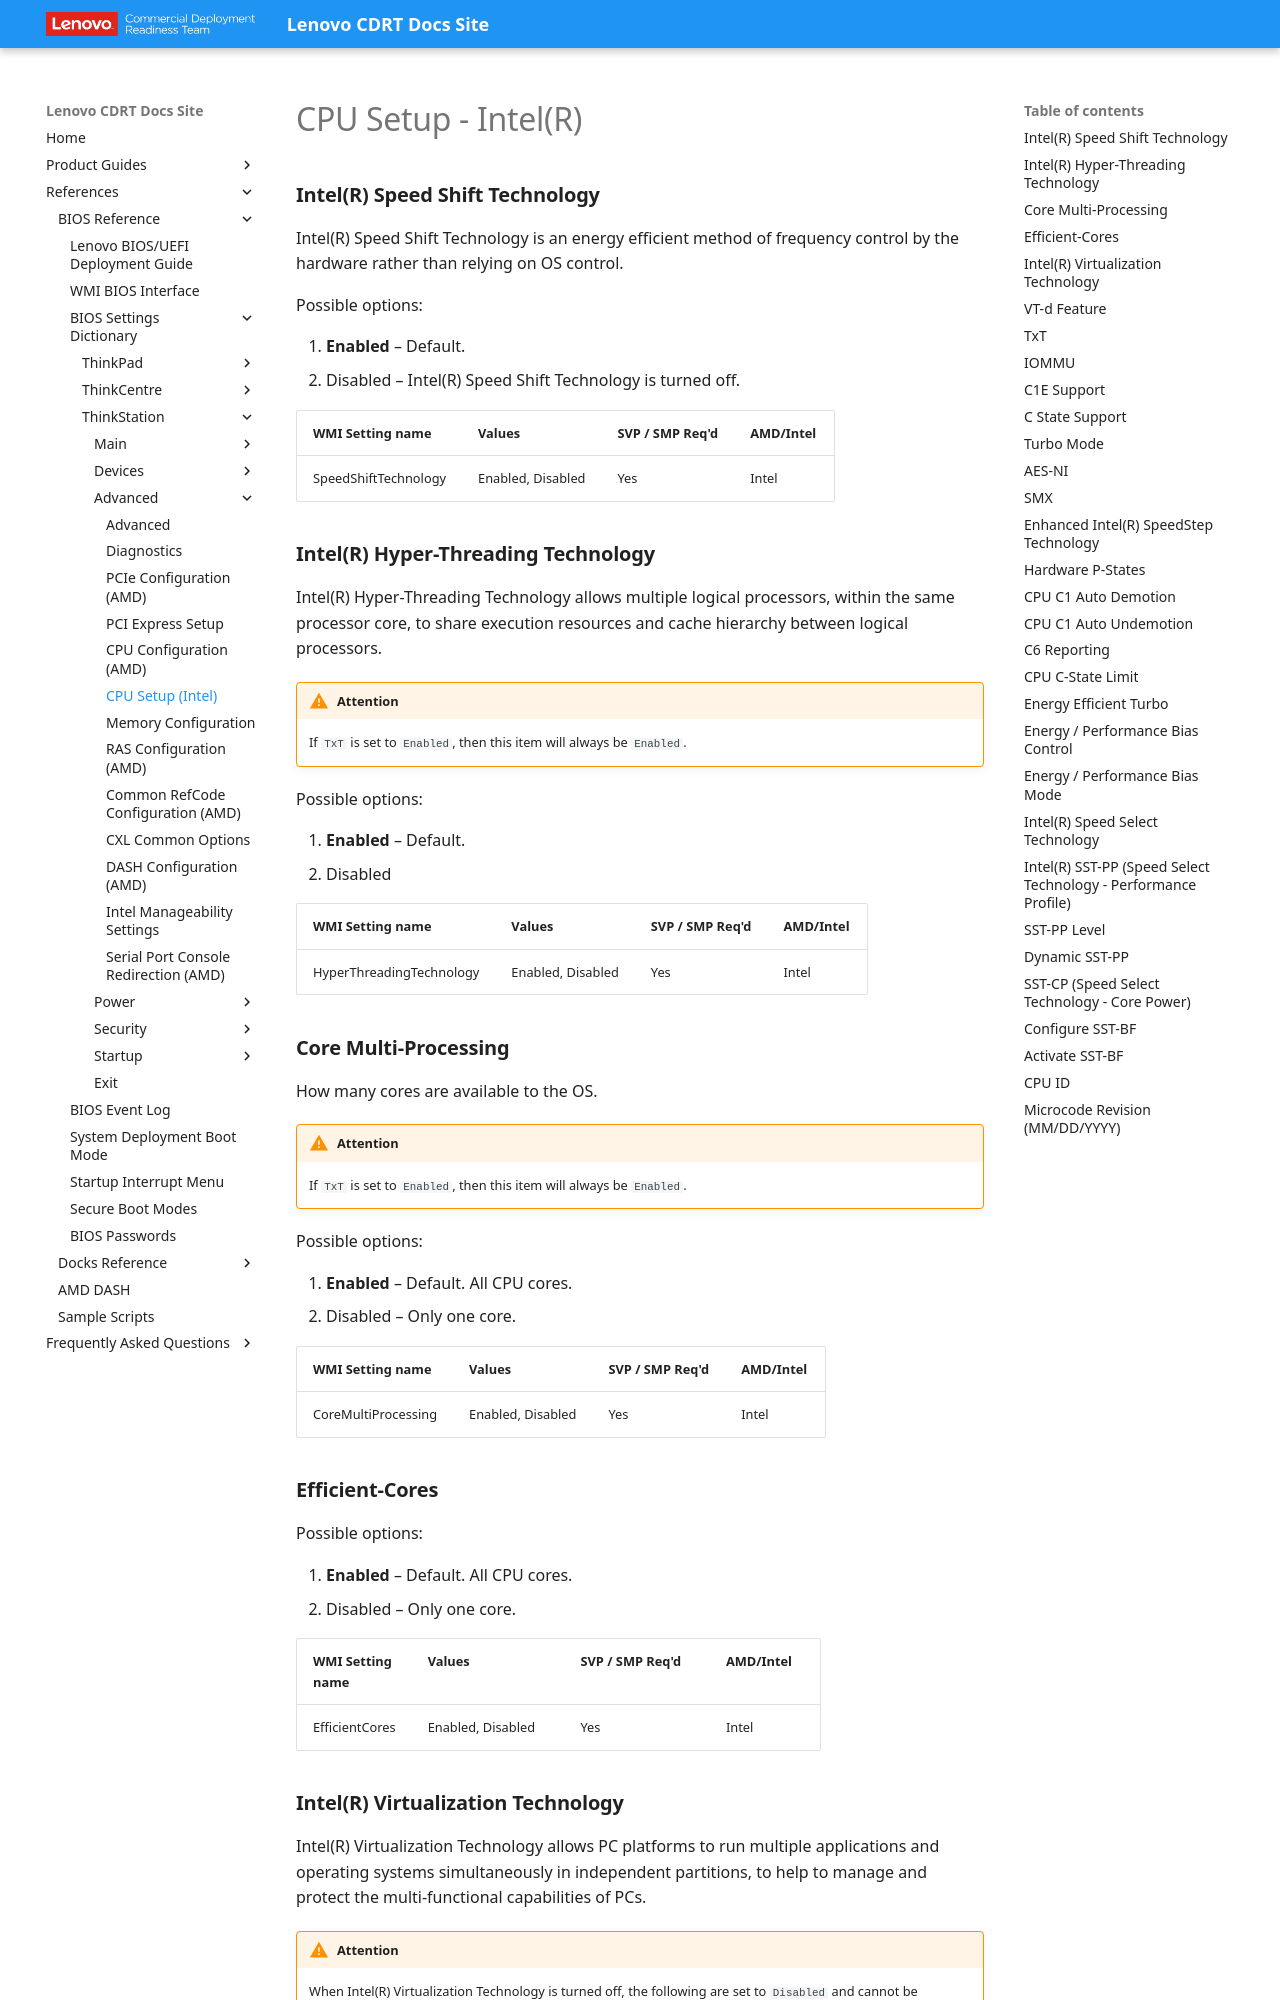

repository: CDRT/mk_docs · page: ref/bios/settings/thinkstation/cpusetup/index.html · generator: mkdocs

# CPU Setup - Intel(R)

<!-- TODO:
- AES-NI, SMX: spec had bare names only, no description/options/WMI. Descriptions and Enable/Disable options are my own general knowledge.
- Enhanced Intel(R) SpeedStep Technology, Hardware P-States, CPU C-State Limit, Energy Efficient Turbo, Energy/Performance Bias Control & Mode: setting name, WMI name, and options confirmed from the spec's "New WMI" sheet, but descriptions are my own writing, not copied from the spec.
- CPU C1 Auto Demotion, CPU C1 Auto Undemotion, C6 Reporting: bare names only, no description/options/WMI. Everything is my own general knowledge.
- Intel(R) Speed Select Technology group (parent toggle, SST-PP, SST-PP Level, Dynamic SST-PP, SST-CP, Configure SST-BF, Activate SST-BF): bare names only, no description/options/WMI for any of them. Most speculative content in this file — verify carefully, including whether the sub-items should have options lists at all.
- Across all of the above: no default value is marked anywhere in the source data — every **bold**/Default flag added in this pass is my own guess, not confirmed.
-->

### **Intel(R) Speed Shift Technology**

Intel(R) Speed Shift Technology is an energy efficient method of frequency control by the hardware rather than relying on OS control.

Possible options:

1. **Enabled** – Default.
2. Disabled – Intel(R) Speed Shift Technology is turned off.

| WMI Setting name | Values | SVP / SMP Req'd | AMD/Intel |
| :--- | :--- | :--- | :--- |
| SpeedShiftTechnology | Enabled, Disabled | Yes | Intel |

### **Intel(R) Hyper-Threading Technology**

Intel(R) Hyper-Threading Technology allows multiple logical processors, within the same processor core, to share execution resources and cache hierarchy between logical processors.

!!! warning "Attention"
    If `TxT` is set to `Enabled`, then this item will always be `Enabled`.

Possible options:

1. **Enabled** – Default.
2. Disabled

| WMI Setting name | Values | SVP / SMP Req'd | AMD/Intel |
| :--- | :--- | :--- | :--- |
| HyperThreadingTechnology | Enabled, Disabled | Yes | Intel |
